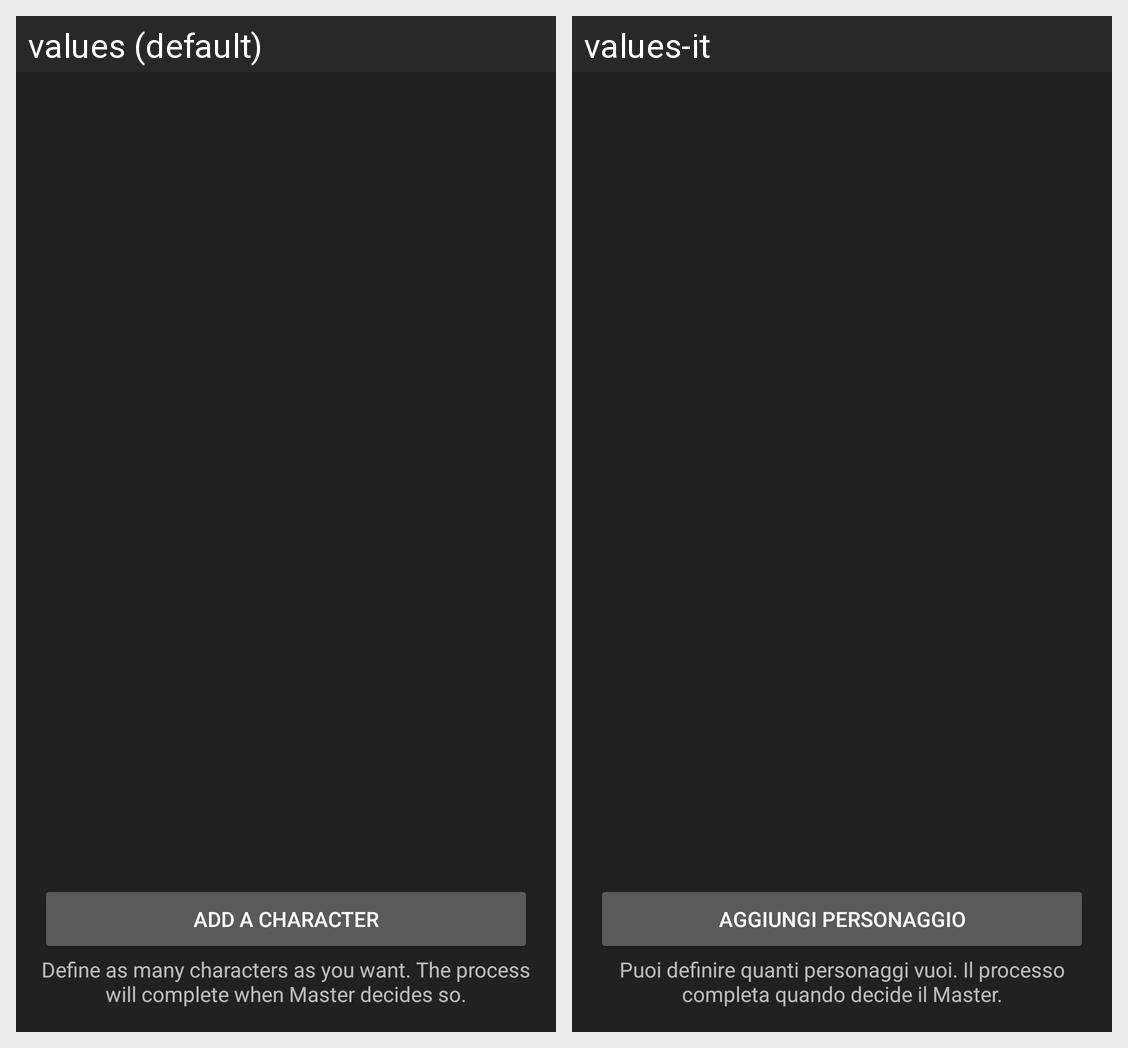

The Android screen above is rendered under two locales of the same app. Produce the string resources it draws, with the default and per-locale values.
Android screen res/layout/activity_new_characters_proposal.xml rendered under 2 locales, left to right: values (default), values-it. Device: Nexus 5 (rendered at 1080×1920; each locale shown at half size, 540×960, under a caption strip naming it); theme AppTheme.
Strings drawn on this screen, with the default value and each locale's value (text and hints the layout hard-codes, and strings that could not be matched under every locale, appear in the picture but are not listed):

ncpa_addChar
  values: Add a character
  values-it: Aggiungi personaggio

ncpa_instructions
  values: Define as many characters as you want. The process will complete when Master decides so.
  values-it: Puoi definire quanti personaggi vuoi. Il processo completa quando decide il Master.
